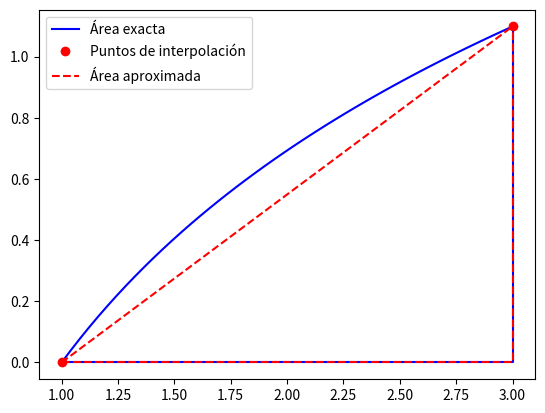

Recreate this plot in Python.
import numpy as np
import matplotlib.pyplot as plt
import sympy as sym

def trapecio(f, a, b):
    return (b - a) * (f(a) + f(b)) / 2

x = sym.Symbol('x', real = True)
f = lambda x: np.log(x)
a = 1.; b = 3.
print('El valor aproximado es ', trapecio(f, a, b))
print('El valor exacto es ', float(sym.integrate(sym.log(x), (x, a, b))))

plt.figure()
nodos = np.array([a, b])
xp = np.linspace(a, b)

plt.plot(xp, f(xp), 'b', label = 'Área exacta')
plt.plot([a, a, b, b], [f(a), 0, 0, f(b)], 'b')
plt.plot(nodos, f(nodos),'ro', label = 'Puntos de interpolación')

p = np.polyfit(nodos, f(nodos), len(nodos) - 1)
xp = np.linspace(a, b)
yp = np.polyval(p, xp)
plt.plot(xp, yp, 'r--', label = 'Área aproximada')

pa = np.polyval(p, a)
pb = np.polyval(p, b)
plt.plot([a, a, b, b], [pa, 0, 0, pb], 'r--')

plt.legend()
plt.show()
